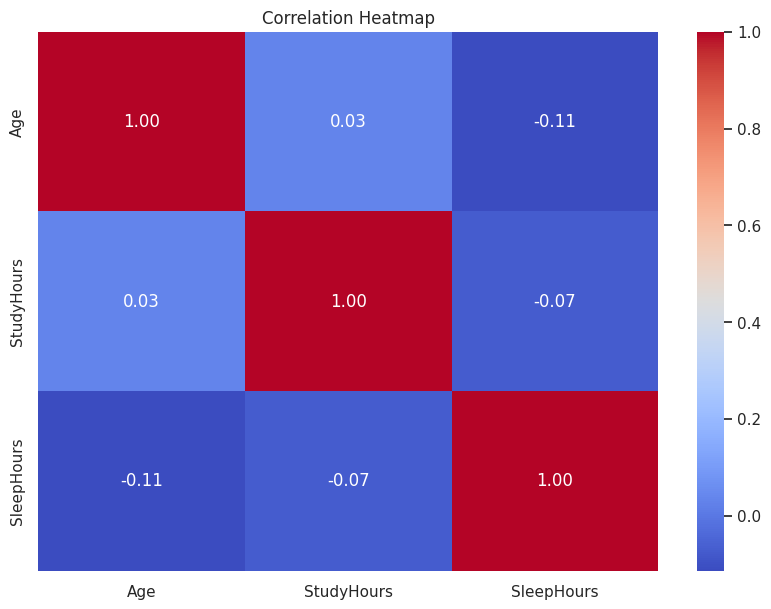

This chart was generated by the following Python code:
import pandas as pd
import numpy as np
import matplotlib.pyplot as plt
import seaborn as sns
import random

sns.set(style="whitegrid")
plt.rcParams["figure.figsize"]=(10,6)

np.random.seed(42)
data={
    "Age": np.random.randint(18,60,100),
    "StudyHours": np.random.randint(1,10,100),
    "SleepHours": np.random.randint(4,9,100)
}
df=pd.DataFrame(data)

print(df.head())
corr_matrix=df.corr()
print(corr_matrix)

plt.figure(figsize=(10,7))
sns.heatmap(corr_matrix,annot=True,cmap="coolwarm",fmt=".2f")
plt.title("Correlation Heatmap")
plt.show()
